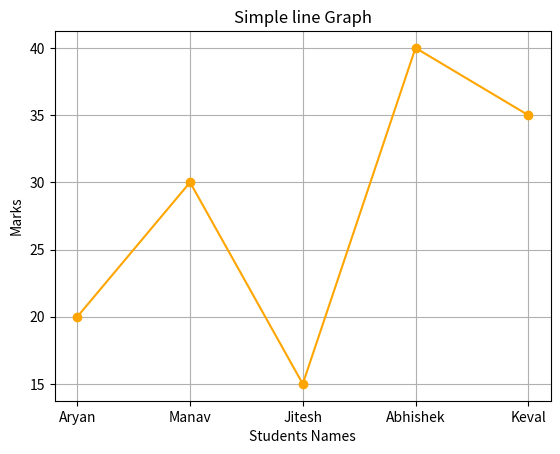

Reproduce this figure in Python.
##line chart

import matplotlib.pyplot as plt

x = ["Aryan","Manav","Jitesh","Abhishek","Keval"]
y = [20,30,15,40,35]

plt.plot(x,y,color="orange",marker="o")
plt.title("Simple line Graph")
plt.xlabel("Students Names")
plt.ylabel("Marks")
plt.grid(True)
plt.show()


